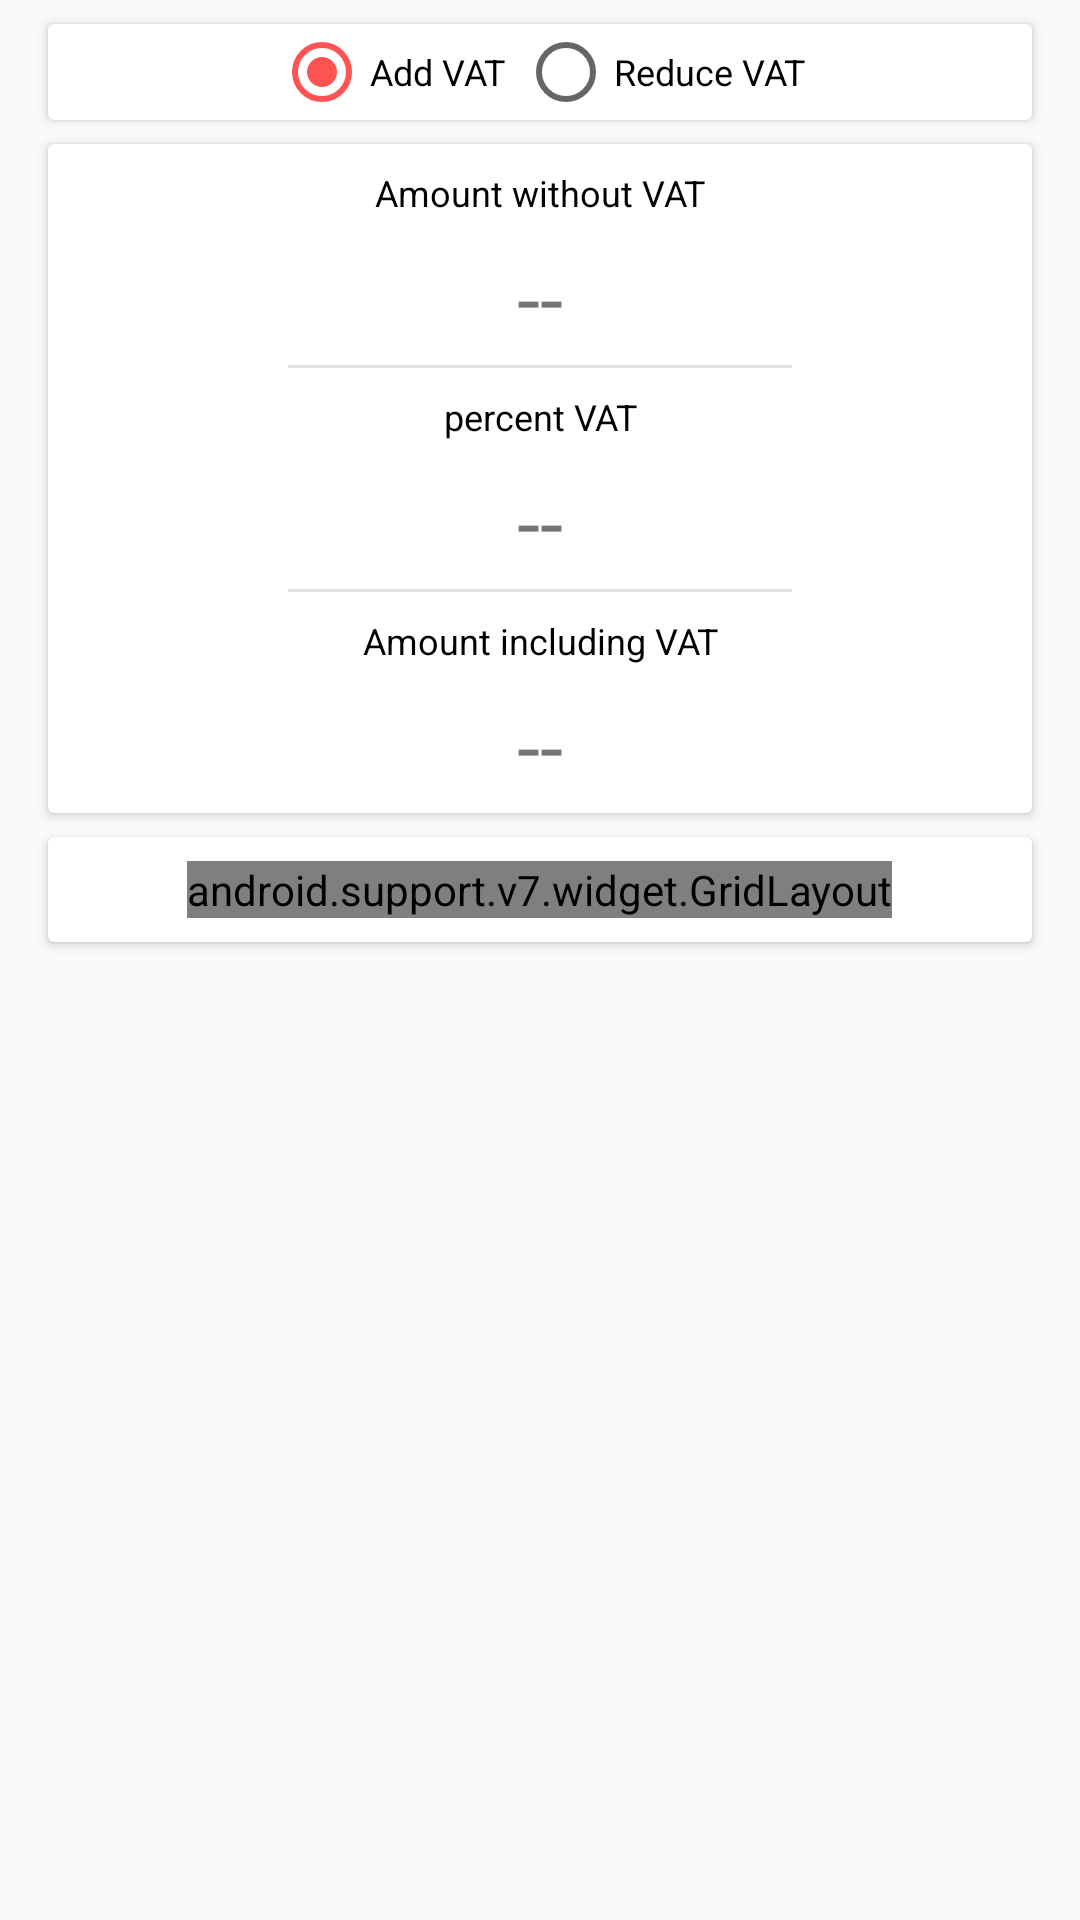

Android layout source for this screen:
<!-- AndroidManifest.xml: application theme AppTheme -->
<!-- res/layout/fragment_calculator.xml -->
<?xml version="1.0" encoding="utf-8"?>
<android.support.constraint.ConstraintLayout xmlns:android="http://schemas.android.com/apk/res/android"
    xmlns:app="http://schemas.android.com/apk/res-auto"
    xmlns:tools="http://schemas.android.com/tools"
    android:layout_width="match_parent"
    android:layout_height="match_parent"
    tools:background="@color/colorPrimaryLight">

    <android.support.v7.widget.CardView
        android:id="@+id/cv_radio_buttons"
        android:layout_width="match_parent"
        android:layout_height="wrap_content"
        android:layout_marginEnd="@dimen/cardview_horizontal_margin"
        android:layout_marginStart="@dimen/cardview_horizontal_margin"
        android:layout_marginTop="@dimen/cardview_vertical_margin"
        app:layout_constraintEnd_toEndOf="parent"
        app:layout_constraintStart_toStartOf="parent"
        app:layout_constraintTop_toTopOf="parent">

        <RadioGroup
            android:layout_width="wrap_content"
            android:layout_height="match_parent"
            android:layout_gravity="center"
            android:orientation="horizontal">

            <RadioButton
                android:id="@+id/rb_add_vat"
                android:textSize="@dimen/regular_text_size"
                android:layout_width="wrap_content"
                android:layout_height="wrap_content"
                android:layout_gravity="start"
                android:layout_weight="1"
                android:checked="true"
                android:text="@string/radio_button_add_vat" />

            <RadioButton
                android:id="@+id/rb_subtract_vat"
                android:textSize="@dimen/regular_text_size"
                android:layout_width="wrap_content"
                android:layout_height="wrap_content"
                android:layout_gravity="start"
                android:layout_marginStart="@dimen/rb_margin_start"
                android:layout_weight="1"
                android:text="@string/radio_button_reduce_vat" />
        </RadioGroup>

    </android.support.v7.widget.CardView>

    <android.support.v7.widget.CardView
        android:id="@+id/cv_information"
        android:layout_width="match_parent"
        android:layout_height="wrap_content"
        android:layout_marginEnd="@dimen/cardview_horizontal_margin"
        android:layout_marginStart="@dimen/cardview_horizontal_margin"
        android:layout_marginTop="@dimen/cardview_vertical_margin"
        app:layout_constraintEnd_toEndOf="parent"
        app:layout_constraintStart_toStartOf="parent"
        app:layout_constraintTop_toBottomOf="@+id/cv_radio_buttons">

        <LinearLayout
            android:layout_width="match_parent"
            android:layout_height="match_parent"
            android:gravity="center"
            android:orientation="vertical">

            <TextView
                android:id="@+id/tv_input_amount_headline"
                android:textSize="@dimen/regular_text_size"
                android:layout_width="match_parent"
                android:layout_height="wrap_content"
                android:layout_marginTop="@dimen/information_text_top_margin"
                android:gravity="center"
                android:text="@string/text_sum_without_vat"
                android:textColor="@android:color/black" />

            <TextView
                android:id="@+id/tv_before_calc"
                android:layout_width="match_parent"
                android:layout_height="wrap_content"
                android:layout_marginTop="@dimen/information_text_top_margin"
                android:gravity="center"
                android:text="@string/text_no_number"
                android:textSize="@dimen/amounts_text_size" />

            <View
                android:layout_width="match_parent"
                android:layout_height="@dimen/information_divider_height"
                android:layout_marginEnd="@dimen/information_divider_horizontal_margin"
                android:layout_marginStart="@dimen/information_divider_horizontal_margin"
                android:layout_marginTop="@dimen/information_divider_top_margin"
                android:background="?android:attr/listDivider" />

            <TextView
                android:id="@+id/tv_vat_headline"
                android:textSize="@dimen/regular_text_size"
                android:layout_width="match_parent"
                android:layout_height="wrap_content"
                android:layout_marginTop="@dimen/information_text_top_margin"
                android:gravity="center"
                android:text="@string/text_vat"
                android:textColor="@android:color/black" />

            <TextView
                android:id="@+id/tv_vat"
                android:layout_width="match_parent"
                android:layout_height="wrap_content"
                android:layout_marginTop="@dimen/information_text_top_margin"
                android:gravity="center"
                android:text="@string/text_no_number"
                android:textSize="@dimen/amounts_text_size" />

            <View
                android:layout_width="match_parent"
                android:layout_height="@dimen/information_divider_height"
                android:layout_marginEnd="@dimen/information_divider_horizontal_margin"
                android:layout_marginStart="@dimen/information_divider_horizontal_margin"
                android:layout_marginTop="@dimen/information_divider_top_margin"
                android:background="?android:attr/listDivider" />

            <TextView
                android:id="@+id/tv_calculated_amount_headline"
                android:textSize="@dimen/regular_text_size"
                android:layout_width="match_parent"
                android:layout_height="wrap_content"
                android:layout_marginTop="@dimen/information_text_top_margin"
                android:gravity="center"
                android:text="@string/text_sum_with_vat"
                android:textColor="@android:color/black" />

            <TextView
                android:id="@+id/tv_after_calc"
                android:layout_width="match_parent"
                android:layout_height="wrap_content"
                android:layout_marginBottom="@dimen/information_bottom_text_bottom_margin"
                android:layout_marginTop="@dimen/information_text_top_margin"
                android:gravity="center"
                android:text="@string/text_no_number"
                android:textSize="@dimen/amounts_text_size" />

        </LinearLayout>
    </android.support.v7.widget.CardView>

    <android.support.v7.widget.CardView
        android:id="@+id/cv_calculator"
        android:layout_width="match_parent"
        android:layout_height="wrap_content"
        android:layout_marginEnd="@dimen/cardview_horizontal_margin"
        android:layout_marginStart="@dimen/cardview_horizontal_margin"
        android:layout_marginTop="@dimen/cardview_vertical_margin"
        app:layout_constraintEnd_toEndOf="parent"
        app:layout_constraintStart_toStartOf="parent"
        app:layout_constraintTop_toBottomOf="@+id/cv_information">

        <android.support.v7.widget.GridLayout
            android:layout_width="wrap_content"
            android:layout_height="wrap_content"
            android:layout_gravity="center"
            android:layout_margin="8dp"
            android:layout_marginStart="8dp"
            app:columnCount="3"
            app:layout_constraintBottom_toBottomOf="parent"
            app:layout_constraintEnd_toEndOf="parent"
            app:layout_constraintStart_toStartOf="parent"
            app:rowCount="4">

            <Button
                android:text="@string/button_1"
                style="@style/CalculatorButton"
                app:layout_column="@integer/one_column"
                app:layout_row="@integer/one_row" />

            <Button
                android:text="@string/button_2"
                style="@style/CalculatorButton"
                app:layout_column="@integer/two_column"
                app:layout_row="@integer/two_row" />

            <Button
                android:text="@string/button_3"
                style="@style/CalculatorButton"
                app:layout_column="@integer/three_column"
                app:layout_row="@integer/three_row" />


            <Button
                android:text="@string/button_4"
                style="@style/CalculatorButton"
                app:layout_column="@integer/four_column"
                app:layout_row="@integer/four_row" />

            <Button
                android:text="@string/button_5"
                style="@style/CalculatorButton"
                app:layout_column="@integer/five_column"
                app:layout_row="@integer/five_row" />

            <Button
                android:text="@string/button_6"
                style="@style/CalculatorButton"
                app:layout_column="@integer/six_column"
                app:layout_row="@integer/six_row" />

            <Button
                android:text="@string/button_7"
                style="@style/CalculatorButton"
                app:layout_column="@integer/seven_column"
                app:layout_row="@integer/seven_row" />

            <Button
                android:text="@string/button_8"
                style="@style/CalculatorButton"
                app:layout_column="@integer/eight_column"
                app:layout_row="@integer/eight_row" />

            <Button
                android:text="@string/button_9"
                style="@style/CalculatorButton"
                app:layout_column="@integer/nine_column"
                app:layout_row="@integer/nine_row" />

            <FrameLayout
                android:id="@+id/btn_calc_delete"
                style="@style/Widget.AppCompat.Button"
                android:layout_width="@dimen/button_width"
                android:layout_height="@dimen/button_height"
                android:layout_margin="@dimen/calculator_button_margin"
                android:background="@drawable/selector_calculator_button"
                android:longClickable="true"
                android:onClick="calculatorClick"
                android:textColor="@color/selector_calculaotr_button_text"
                android:textStyle="bold"
                app:layout_column="@integer/delete_column"
                app:layout_row="@integer/delete_row">

                <ImageView
                    android:layout_width="wrap_content"
                    android:layout_height="wrap_content"
                    android:layout_gravity="center"
                    android:contentDescription="@string/image_delete_content_description"
                    android:src="@drawable/selector_calculator_button_delete" />

            </FrameLayout>

            <Button
                android:text="@string/button_0"
                style="@style/CalculatorButton"
                app:layout_column="@integer/zero_column"
                app:layout_row="@integer/zero_row" />

            <Button
                android:id="@+id/btn_calc_dot"
                android:text="@string/dot"
                style="@style/CalculatorButton"
                app:layout_column="@integer/dot_column"
                app:layout_row="@integer/dot_row" />


        </android.support.v7.widget.GridLayout>

    </android.support.v7.widget.CardView>

</android.support.constraint.ConstraintLayout>
<!-- resources referenced by this layout -->
<resources>
  <color name="colorPrimaryLight">#cfd8dc</color>
  <dimen name="amounts_text_size">30sp</dimen>
  <dimen name="button_height">@dimen/wrap_content</dimen>
  <dimen name="button_width">@dimen/wrap_content</dimen>
  <dimen name="calculator_button_margin">1dp</dimen>
  <dimen name="cardview_horizontal_margin">16dp</dimen>
  <dimen name="cardview_vertical_margin">8dp</dimen>
  <dimen name="information_bottom_text_bottom_margin">4dp</dimen>
  <dimen name="information_divider_height">1dp</dimen>
  <dimen name="information_divider_horizontal_margin">80dp</dimen>
  <dimen name="information_divider_top_margin">4dp</dimen>
  <dimen name="information_text_top_margin">8dp</dimen>
  <dimen name="rb_margin_start">4dp</dimen>
  <dimen name="regular_text_size">14sp</dimen>
  <!-- drawable selector_calculator_button (drawable) -->
  <?xml version="1.0" encoding="utf-8"?>
  <selector xmlns:android="http://schemas.android.com/apk/res/android">
  
      <item android:drawable="@color/colorButtonsWhite" android:state_pressed="true"/>
      <item android:drawable="@color/colorButtonsWhite" android:state_activated="true"/>
      <item android:drawable="@color/colorButtonsWhite" android:state_selected="true"/>
  
      <item android:drawable="@color/colorButtons"/>
  
  </selector>
  <integer name="delete_column">0</integer>
  <integer name="delete_row">3</integer>
  <integer name="dot_column">2</integer>
  <integer name="dot_row">3</integer>
  <integer name="eight_column">1</integer>
  <integer name="eight_row">2</integer>
  <integer name="five_column">1</integer>
  <integer name="five_row">1</integer>
  <integer name="four_column">0</integer>
  <integer name="four_row">1</integer>
  <integer name="nine_column">2</integer>
  <integer name="nine_row">2</integer>
  <integer name="one_column">0</integer>
  <integer name="one_row">0</integer>
  <integer name="seven_column">0</integer>
  <integer name="seven_row">2</integer>
  <integer name="six_column">2</integer>
  <integer name="six_row">1</integer>
  <integer name="three_column">2</integer>
  <integer name="three_row">0</integer>
  <integer name="two_column">1</integer>
  <integer name="two_row">0</integer>
  <integer name="zero_column">1</integer>
  <integer name="zero_row">3</integer>
  <string name="button_0">0</string>
  <string name="button_1">1</string>
  <string name="button_2">2</string>
  <string name="button_3">3</string>
  <string name="button_4">4</string>
  <string name="button_5">5</string>
  <string name="button_6">6</string>
  <string name="button_7">7</string>
  <string name="button_8">8</string>
  <string name="button_9">9</string>
  <string name="dot">.</string>
  <string name="image_delete_content_description">delete image</string>
  <string name="radio_button_add_vat">Add VAT</string>
  <string name="radio_button_reduce_vat">Reduce VAT</string>
  <string name="text_no_number">--</string>
  <string name="text_sum_with_vat">Amount including VAT</string>
  <string name="text_sum_without_vat">Amount without VAT</string>
  <string name="text_vat">percent VAT</string>
  <style name="AppTheme" parent="Theme.AppCompat.Light.DarkActionBar">
          
          <item name="colorPrimary">@color/colorPrimary</item>
          <item name="colorPrimaryDark">@color/colorPrimaryDark</item>
          <item name="colorAccent">@color/colorAccent</item>
      </style>
  <item name="wrap_content" format="integer" type="dimen">-2</item>
  <color name="colorButtonsWhite">#ffffff</color>
  <color name="colorButtons">#455a64</color>
  <dimen name="calculator_buttons_text_size">18sp</dimen>
  <color name="colorPrimary">#607d8b</color>
  <color name="colorPrimaryDark">#455A64</color>
  <color name="colorAccent">#FF5252</color>
</resources>
